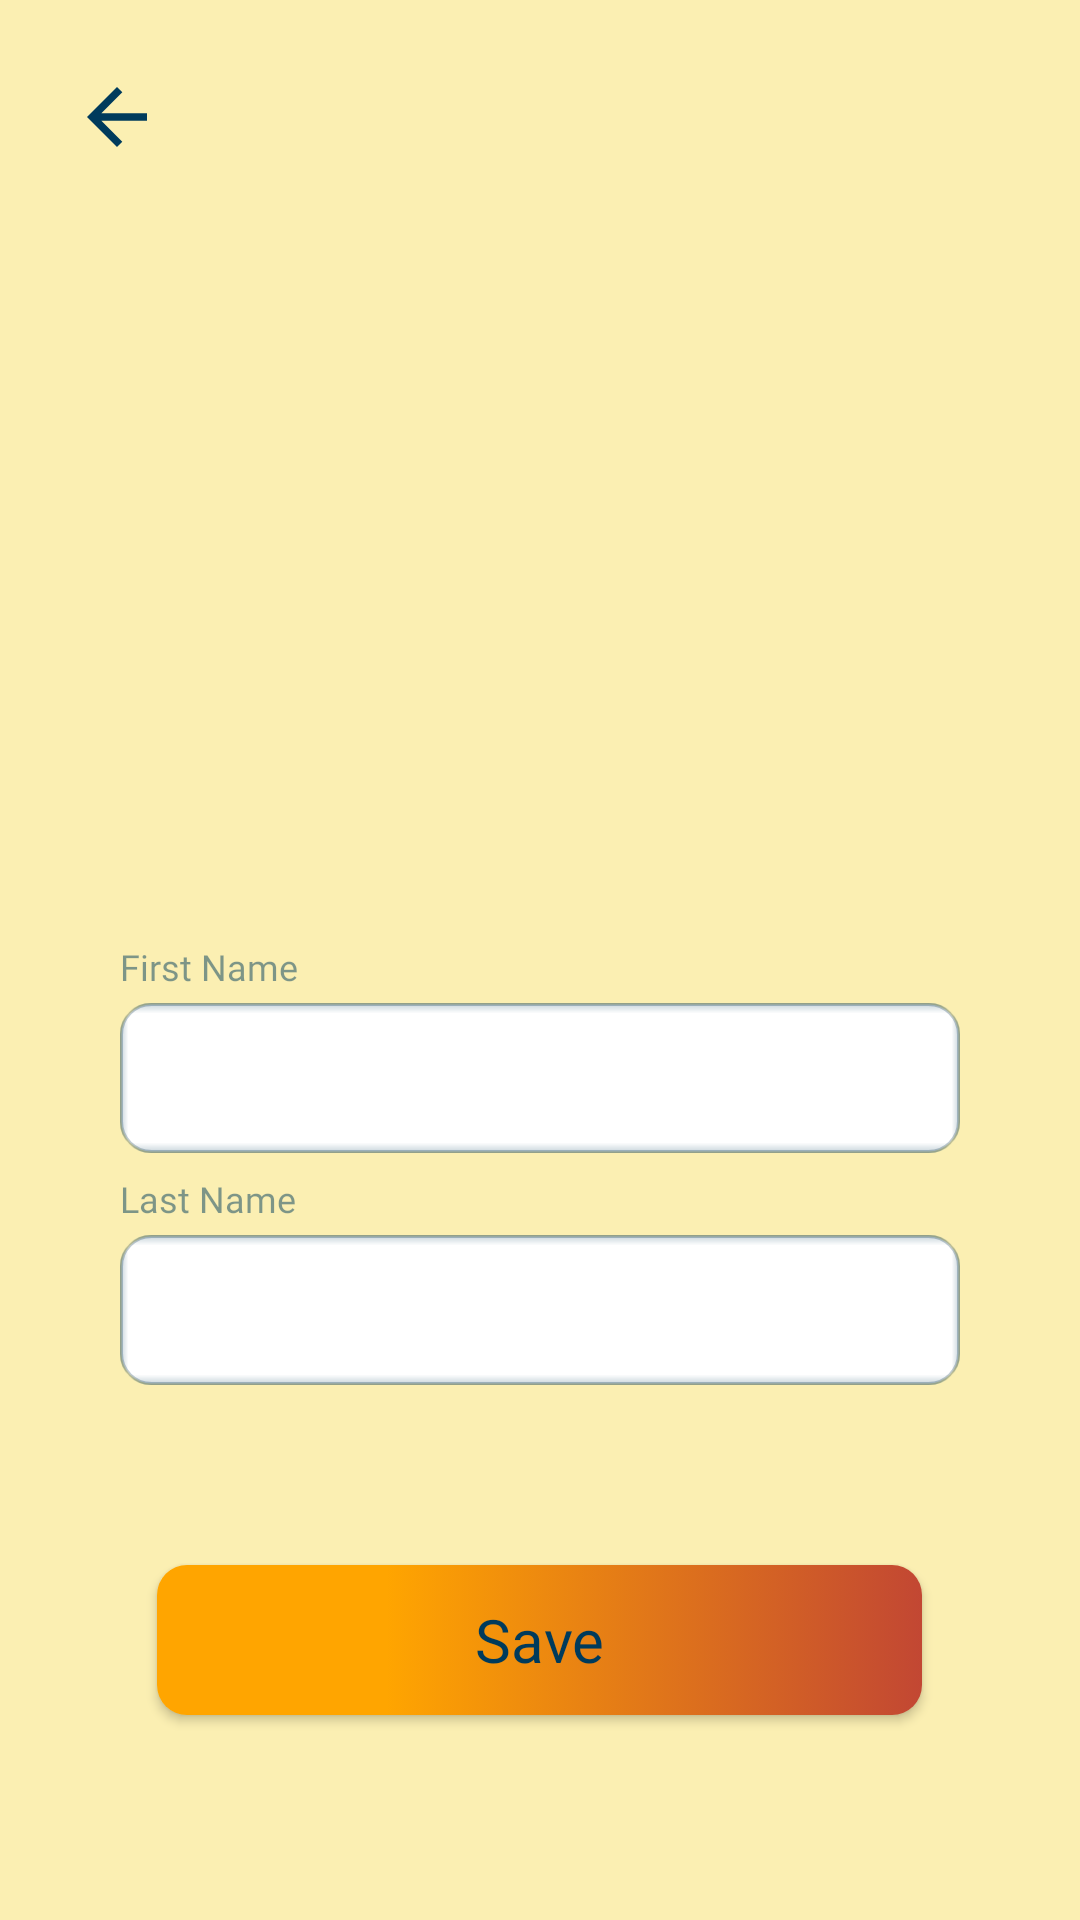

Android layout source for this screen:
<!-- AndroidManifest.xml: application theme Theme.Huckster -->
<!-- res/layout/activity_profile.xml -->
<?xml version="1.0" encoding="utf-8"?>
<LinearLayout xmlns:android="http://schemas.android.com/apk/res/android"
    xmlns:app="http://schemas.android.com/apk/res-auto"
    xmlns:tools="http://schemas.android.com/tools"
    android:id="@+id/main"
    android:layout_width="match_parent"
    android:layout_height="match_parent"
    tools:context=".ProfileActivity"
    android:background="@color/welcome_yellow"
    android:orientation="vertical">

    
    <ImageView
        android:id="@+id/back_settings"
        android:layout_width="30dp"
        android:layout_height="30dp"
        android:layout_marginStart="24dp"
    android:layout_marginTop="24dp"
    android:src="@drawable/baseline_arrow_back_24"
    android:layout_gravity="start"/>

    <ImageSwitcher
        android:id="@+id/change_pic"
        android:layout_width="200dp"
        android:layout_height="200dp"
        android:layout_marginTop="30dp"
        android:layout_gravity="center_horizontal"/>

    <TextView
        android:layout_width="match_parent"
        android:layout_height="wrap_content"
        android:layout_gravity="center"
        android:layout_marginHorizontal="40dp"
        android:layout_marginTop="30dp"
        android:layout_marginBottom="4dp"
        android:fontFamily="@font/rdh_semi_bold"
        android:text="@string/firstname"
        android:textColor="@color/trade_blue_50percent"
        android:textSize="12sp" />

    <EditText
        android:id="@+id/change_firstname"
        android:layout_width="match_parent"
        android:layout_height="50dp"
        android:layout_gravity="center_horizontal"
        android:layout_marginHorizontal="40dp"
        android:padding="14dp"
        android:autofillHints="name"
        android:background="@drawable/inner_shadow"
        android:inputType="text"
        android:labelFor="@id/edittext_firstname"
        android:fontFamily="@font/montserrat_semi_bold"
        android:textSize="12sp"
        android:paddingHorizontal="2sp"
        android:textColor="@color/trade_blue"/>

    <TextView
        android:layout_width="match_parent"
        android:layout_height="wrap_content"
        android:layout_gravity="center"
        android:layout_marginHorizontal="40dp"
        android:layout_marginTop="7dp"
        android:layout_marginBottom="4dp"
        android:fontFamily="@font/rdh_semi_bold"
        android:text="@string/lastname"
        android:textColor="@color/trade_blue_50percent"
        android:textSize="12sp" />

    <EditText
        android:id="@+id/change_lastname"
        android:layout_width="match_parent"
        android:layout_height="50dp"
        android:layout_gravity="center_horizontal"
        android:layout_marginHorizontal="40dp"
        android:padding="14dp"
        android:autofillHints="name"
        android:background="@drawable/inner_shadow"
        android:inputType="text"
        android:labelFor="@id/edittext_lastname"
        android:fontFamily="@font/montserrat_semi_bold"
        android:textSize="12sp"
        android:paddingHorizontal="2sp"
        android:textColor="@color/trade_blue"/>

    <Button
        android:id="@+id/button_save"
        android:layout_width="255dp"
        android:layout_height="50dp"
        android:layout_gravity="center_horizontal"
        android:layout_marginTop="60dp"
        android:background="@drawable/color_gradient_button"
        android:fontFamily="@font/montserrat_bold"
        android:text="@string/save"
        android:textAllCaps="false"
        android:textColor="@color/trade_blue"
        android:textSize="20sp" />

</LinearLayout>
<!-- resources referenced by this layout -->
<resources>
  <color name="trade_blue">#FF003B5C</color>
  <color name="trade_blue_50percent">#80003B5C</color>
  <color name="welcome_yellow">#fbefb2</color>
  <!-- drawable baseline_arrow_back_24 (drawable) -->
  <vector xmlns:android="http://schemas.android.com/apk/res/android" android:autoMirrored="true" android:height="24dp" android:tint="@color/trade_blue" android:viewportHeight="24" android:viewportWidth="24" android:width="24dp">
        
      <path android:fillColor="@android:color/white" android:pathData="M20,11H7.83l5.59,-5.59L12,4l-8,8 8,8 1.41,-1.41L7.83,13H20v-2z"/>
  
  </vector>
  <!-- drawable color_gradient_button (drawable) -->
  <?xml version="1.0" encoding="utf-8"?>
  <selector xmlns:android="http://schemas.android.com/apk/res/android">
      <item>
          <shape>
              <corners android:radius="10dp"/>
              <gradient
                  android:type="linear"
                  android:startColor="@color/trade_yellow"
                  android:centerColor="@color/trade_yellow"
                  android:centerX="0.3"
                  android:endColor="@color/trade_orange" />
          </shape>
      </item>
  </selector>
  <!-- drawable inner_shadow (drawable) -->
  <?xml version="1.0" encoding="utf-8"?>
  <layer-list xmlns:android="http://schemas.android.com/apk/res/android">
  <item android:top="0.25dp" android:left="0.25dp" android:right="0.25dp" android:bottom="0.25dp">
      <shape android:shape="rectangle">
          <solid android:color="#FFFFFF"/>
          <corners android:radius="10dp"/>
          <stroke
              android:width="1dp"
              android:color="#40012c45"/>
      </shape>
      </item>
  
          
      <item>
      <shape android:shape="rectangle">
          <gradient
              android:angle="180"
              android:centerColor="#00FFFFFF"
              android:centerX="0.99"
              android:endColor="#3C003B5C"
              android:startColor="#00FFFFFF"/>
          <corners android:radius="10dp"/>
      </shape>
      </item>
  
          
      <item>
      <shape android:shape="rectangle">
          <gradient
              android:angle="360"
              android:centerColor="#00FFFFFF"
              android:centerX="0.99"
              android:endColor="#3C003B5C"
              android:startColor="#00FFFFFF"/>
          <corners android:radius="10dp"/>
      </shape>
      </item>
  
          
      <item>
      <shape android:shape="rectangle">
          <gradient
              android:angle="270"
              android:centerColor="#00FFFFFF"
              android:centerY="0.07"
              android:endColor="#00FFFFFF"
              android:startColor="#3C003B5C"/>
          <corners android:radius="10dp"/>
      </shape>
      </item>
  
          
      <item>
      <shape android:shape="rectangle">
          <gradient
              android:angle="90"
              android:centerColor="#00FFFFFF"
              android:centerY="0.07"
              android:endColor="#00FFFFFF"
              android:startColor="#3C003B5C"/>
          <corners android:radius="10dp"/>
      </shape>
      </item>
  </layer-list>
  <string name="firstname">First Name</string>
  <string name="lastname">Last Name</string>
  <string name="save">Save</string>
  <style name="Theme.Huckster" parent="Theme.AppCompat.Light.NoActionBar" />
  <color name="trade_yellow">#FFA500</color>
  <color name="trade_orange">#C24733</color>
</resources>
